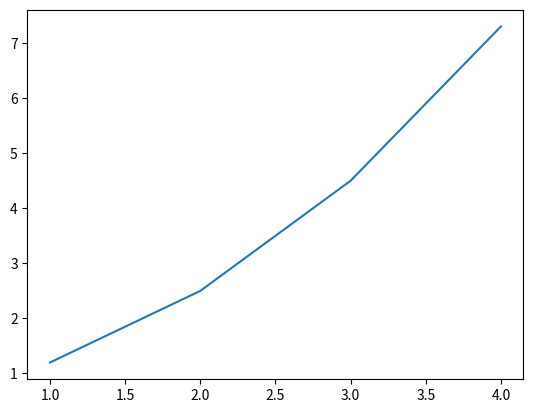

Recreate this plot in Python.
import matplotlib.pyplot as plt

x = [1, 2, 3, 4]
y = [1.2, 2.5, 4.5, 7.3]

# plot函数作图
plt.plot(x, y)

# show函数展示出这个图，如果没有这行代码，则程序完成绘图，但看不到
plt.show()
